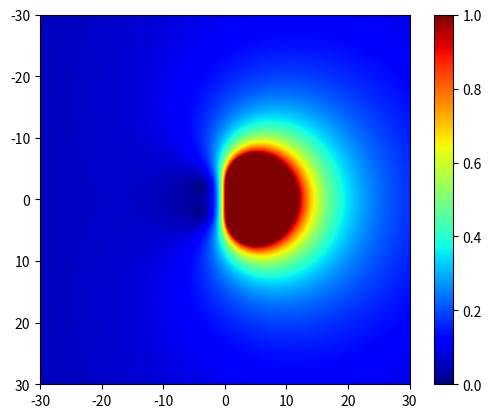

Write Python code to recreate this figure.
import numpy as np
import matplotlib.pyplot as plt

xmin = -30
xmax = 30
ymin = -30
ymax = 30
xv, yv = np.meshgrid(np.arange(xmin,xmax,0.1), np.arange(ymin,ymax,0.1), sparse=False, indexing='ij')

a = xv + 1j*yv
C = np.zeros(a.shape,dtype=np.float64)
A = np.matrix([[(88-7*np.sqrt(6))/360,(296-169*np.sqrt(6))/(1800),(-2+3*np.sqrt(6))/225],
	          [(296+169*np.sqrt(6))/(1800),(88+7*np.sqrt(6))/360,(-2-3*np.sqrt(6))/225],
	          [(16-np.sqrt(6))/36,(16+np.sqrt(6))/36,1/9]],dtype=np.float64)
b = np.array([(16-np.sqrt(6))/36,(16+np.sqrt(6))/36,1/9])

def fill_array(C,A,b,a):
	nrow = A.shape[0]
	ncol = A.shape[1]

	for i in range(len(a)):
		for k in range(len(a)):
			z      = a[i,k]
			I      = np.eye(nrow,ncol)
			e 	   = np.ones((nrow,1))
			eiAinv = np.linalg.inv(I-z*A)
			c_tmp  = 1 + z*b.T*eiAinv*e
			if np.absolute(c_tmp) > 1:
				C[k,i] = 1
			else:
				C[k,i] = np.absolute(c_tmp)
	return C


t = fill_array(C,A,b,a)
#print(t/np.amax(t))
#plt.scatter(a.real,a.imag, c = t,cmap='hsv')
plt.imshow(t,cmap='jet',extent=[xmin, xmax, ymax, ymin],interpolation='bilinear')
plt.colorbar()
plt.show()